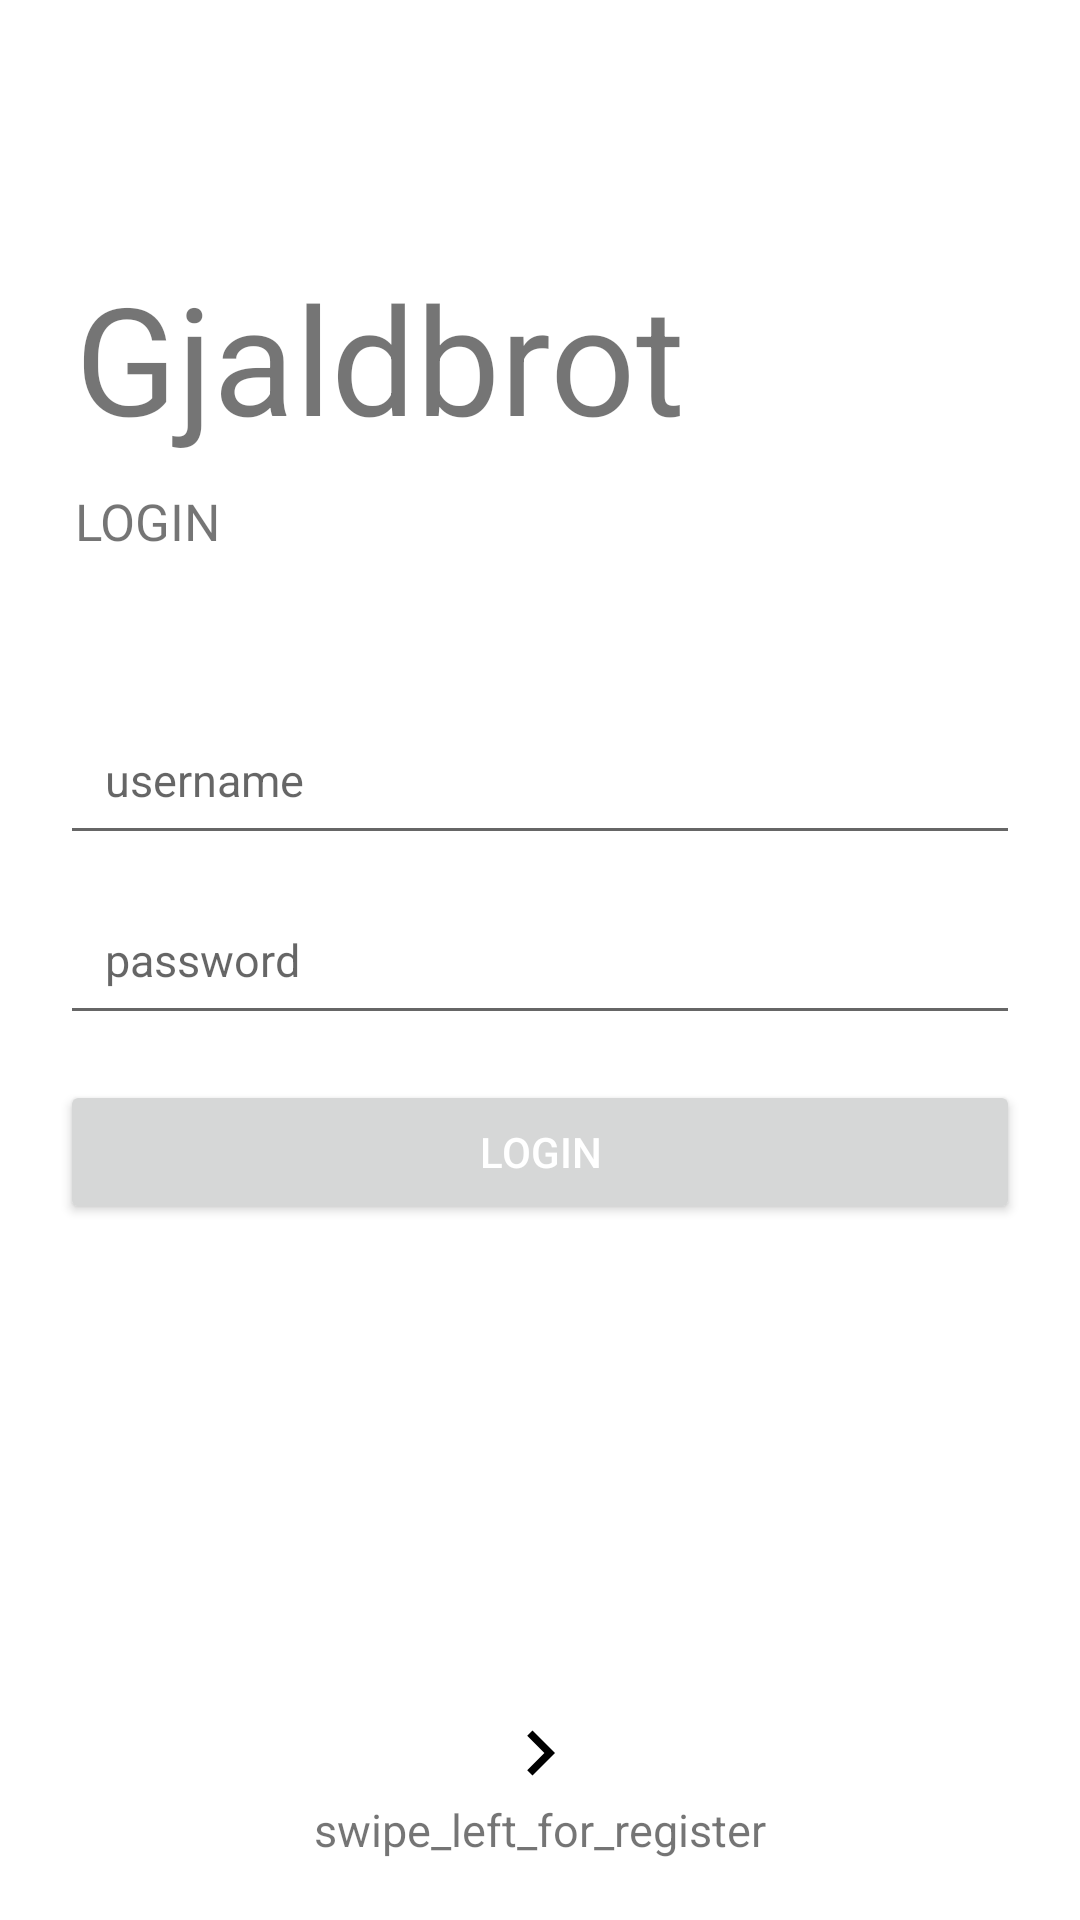

Here is an Android app screen rendered from its layout file. Give the layout XML and the strings, colors and styles it references.
<!-- AndroidManifest.xml: application theme Theme.GjaldbrotApp -->
<!-- res/layout/fragment_login.xml -->
<?xml version="1.0" encoding="utf-8"?>
<RelativeLayout xmlns:android="http://schemas.android.com/apk/res/android"
    xmlns:tools="http://schemas.android.com/tools"
    android:layout_width="match_parent"
    android:layout_height="match_parent"
    tools:context=".ui.login.LoginFragment">

    <TextView
        android:layout_width="wrap_content"
        android:layout_height="wrap_content"
        android:text="@string/app_name"
        android:textSize="50sp"
        android:layout_marginStart="25dp"
        android:layout_marginBottom="10dp"
        android:layout_above="@id/login_subtitle"/>

    <TextView
        android:id="@+id/login_subtitle"
        android:layout_width="wrap_content"
        android:layout_height="wrap_content"
        android:text="LOGIN"
        android:textSize="17sp"
        android:layout_marginStart="25dp"
        android:layout_marginBottom="50dp"
        android:layout_above="@id/login_et_username"/>

    <EditText
        android:id="@+id/login_et_username"
        android:layout_width="match_parent"
        android:layout_height="50dp"
        android:hint="username"
        android:layout_marginLeft="20dp"
        android:layout_marginRight="20dp"
        android:padding="15dp"
        android:inputType="textEmailAddress"
        android:layout_above="@id/login_et_password"
        android:textSize="15sp" />

    <EditText
        android:id="@+id/login_et_password"
        android:layout_width="match_parent"
        android:layout_height="50dp"
        android:hint="password"
        android:layout_marginLeft="20dp"
        android:layout_marginRight="20dp"
        android:layout_marginTop="10dp"
        android:padding="15dp"
        android:inputType="textPassword"
        android:layout_centerInParent="true"
        android:textSize="15sp" />

    <Button
        android:id="@+id/login_btn_submit"
        android:layout_width="match_parent"
        android:layout_height="wrap_content"
        android:layout_below="@id/login_et_password"
        android:layout_marginLeft="20dp"
        android:layout_marginRight="20dp"
        android:layout_marginTop="15dp"
        android:textColor="@android:color/white"
        android:text="login"/>

    <ImageView
        android:layout_width="30dp"
        android:layout_height="30dp"
        android:src="@drawable/ic_arrow_right"
        android:layout_above="@id/swipeRight"
        android:layout_centerHorizontal="true"/>

    <TextView
        android:id="@+id/swipeRight"
        android:layout_width="wrap_content"
        android:layout_height="wrap_content"
        android:text="swipe_left_for_register"
        android:textSize="15sp"
        android:layout_centerHorizontal="true"
        android:layout_alignParentBottom="true"
        android:layout_marginBottom="20dp"/>

</RelativeLayout>
<!-- resources referenced by this layout -->
<resources>
  <!-- drawable ic_arrow_right (drawable) -->
  <?xml version="1.0" encoding="utf-8"?>
  <vector android:height="24dp"
      android:viewportHeight="24.0"
      android:viewportWidth="24.0"
      android:width="24dp"
      xmlns:android="http://schemas.android.com/apk/res/android">    <path android:fillColor="#FF000000"
      android:pathData="M8.59,16.34l4.58,-4.59 -4.58,-4.59L10,5.75l6,6 -6,6z"/>
  </vector>
  <string name="app_name">Gjaldbrot</string>
  <style name="Theme.GjaldbrotApp" parent="Theme.MaterialComponents.DayNight.DarkActionBar">
          
          <item name="colorPrimary">@color/red_primary</item>
          <item name="colorPrimaryVariant">@color/red_primary_var</item>
          <item name="colorOnPrimary">@color/white</item>
          
          <item name="colorSecondary">@color/red_secondary</item>
          <item name="colorSecondaryVariant">@color/red_secondary_var</item>
          <item name="colorOnSecondary">@color/black</item>
          
          <item name="android:statusBarColor" tools:targetApi="l">?attr/colorPrimaryVariant</item>
          
      </style>
  <color name="red_primary">#861717</color>
  <color name="red_primary_var">#3D1A1A</color>
  <color name="white">#FFFFFFFF</color>
  <color name="red_secondary">#B52F2F</color>
  <color name="red_secondary_var">#5E1010</color>
  <color name="black">#FF000000</color>
</resources>
